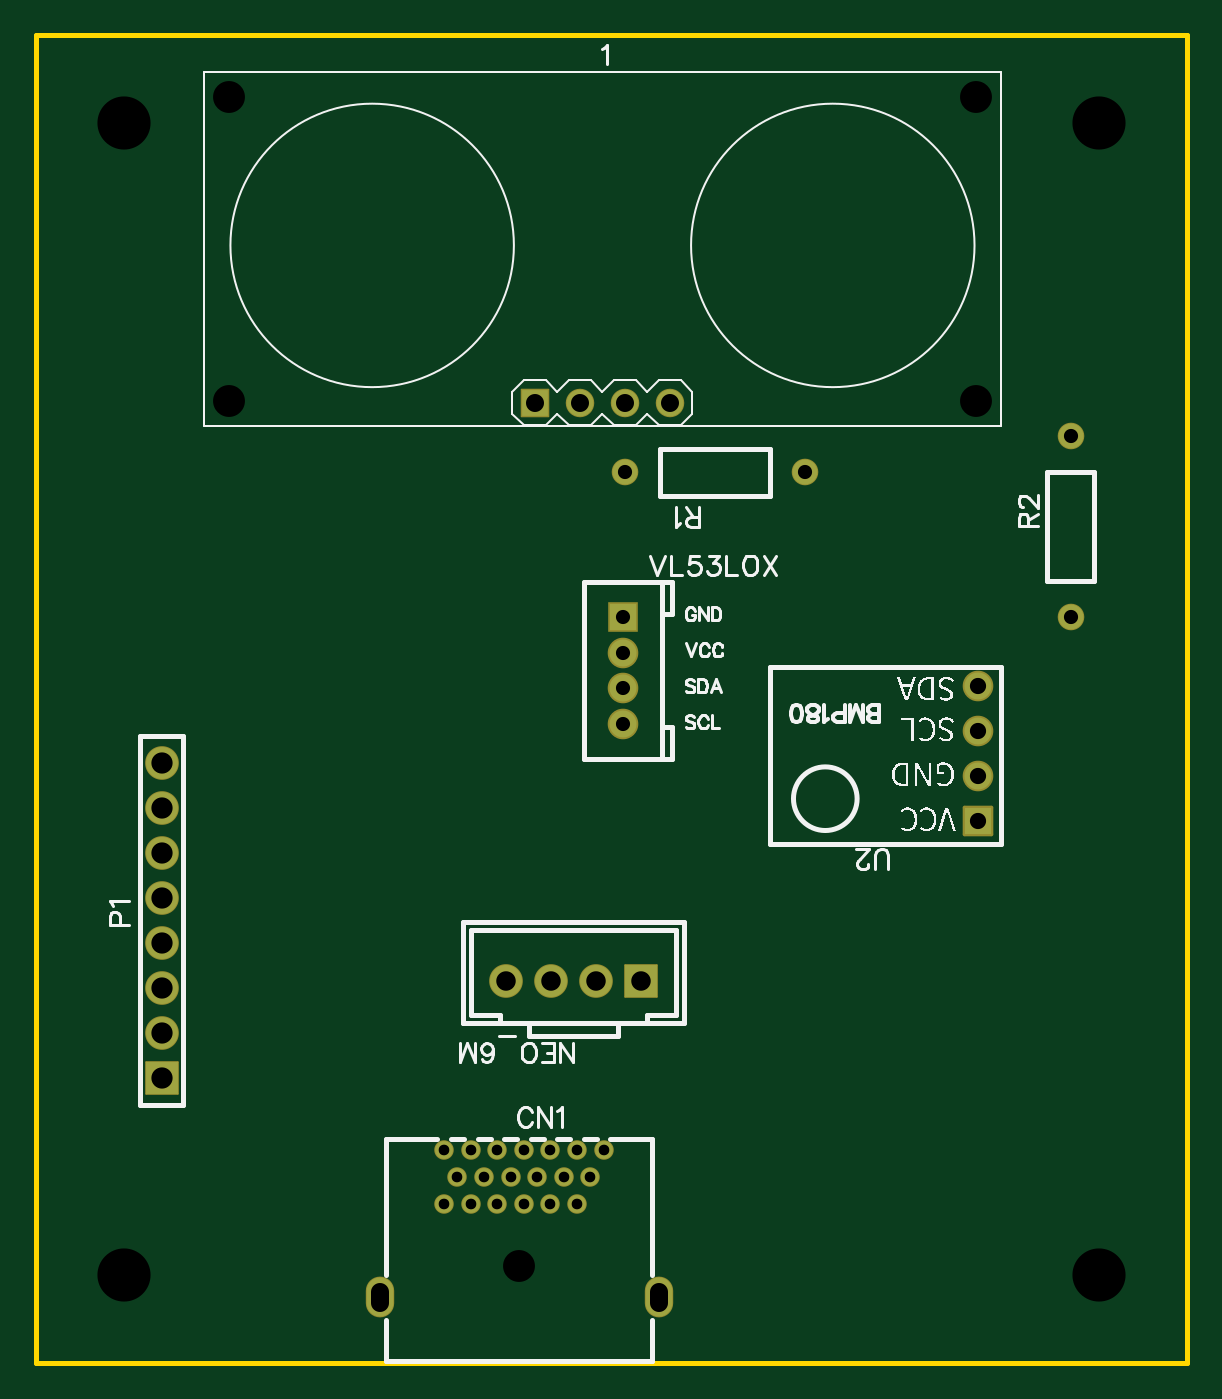
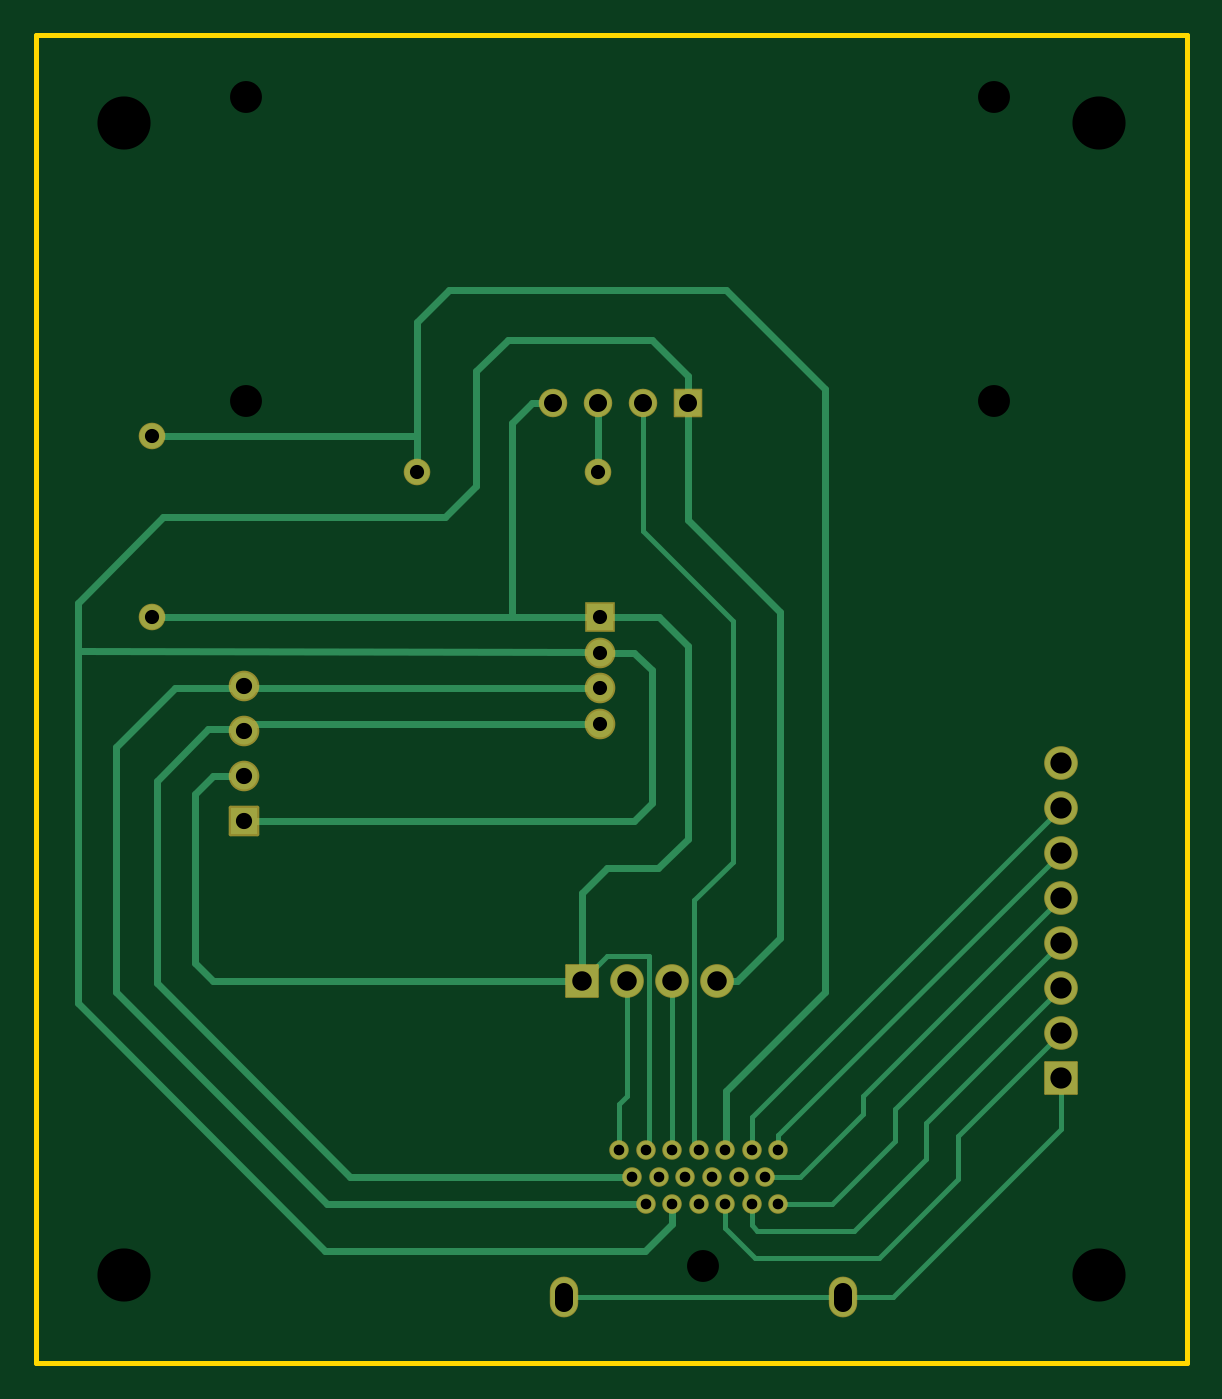
Circuit board: 9 layer files. Board 65.0 x 75.0 mm.
- drill: Drill_NPTH_Through.DRL (405 bytes)
- drill: Drill_PTH_Through.DRL (1287 bytes)
- drill: Drill_PTH_Through_Via.DRL (205 bytes)
- outline: Gerber_BoardOutlineLayer.GKO (444 bytes)
- bottom_copper: Gerber_BottomLayer.GBL (4944 bytes)
- bottom_mask: Gerber_BottomSolderMaskLayer.GBS (2217 bytes)
- top_copper: Gerber_TopLayer.GTL (1851 bytes)
- top_silk: Gerber_TopSilkscreenLayer.GTO (29777 bytes)
- top_mask: Gerber_TopSolderMaskLayer.GTS (2214 bytes)

=== drill: Drill_NPTH_Through.DRL ===
M48
METRIC,LZ,000.000
;FILE_FORMAT=3:3
;TYPE=NON_PLATED
;Layer: NPTH_Through
;EasyEDA v6.5.23, 2023-06-19 12:13:42
;e563b856323e489fb497cbcb29ae2dd2,10
;Gerber Generator version 0.2
;Holesize 1 = 1.800 mm
T01C1.800
;Holesize 2 = 3.000 mm
T02C3.000
%
G05
G90
T01
X027305Y005524
X010900Y071511
X010900Y054311
X053100Y054311
X053100Y071511
T02
X005000Y070000
X060000Y070000
X060000Y005000
X005000Y005000
M30

=== drill: Drill_PTH_Through.DRL ===
M48
METRIC,LZ,000.000
;FILE_FORMAT=3:3
;TYPE=PLATED
;Layer: PTH_Through
;EasyEDA v6.5.23, 2023-06-19 12:13:42
;e563b856323e489fb497cbcb29ae2dd2,10
;Gerber Generator version 0.2
;Holesize 1 = 0.600 mm
T01C0.600
;Holesize 2 = 0.798 mm
T02C0.798
;Holesize 3 = 0.800 mm
T03C0.800
;Holesize 4 = 0.915 mm
T04C0.915
;Holesize 5 = 1.000 mm
T05C1.000
;Holesize 6 = 1.101 mm
T06C1.101
;Holesize 7 = 1.200 mm
T07C1.200
%
G05
G90
T01
X032065Y012024
X031315Y010524
X030565Y012024
X030565Y009024
X029815Y010524
X029065Y009024
X029065Y012024
X028315Y010524
X027565Y012024
X027565Y009024
X026815Y010524
X026065Y009024
X026065Y012024
X025315Y010524
X024565Y012024
X024565Y009024
X023815Y010524
X023065Y009024
X023065Y012024
T02
X033147Y036068
X033147Y038125
X033147Y040107
X033147Y042113
T03
X058420Y042144
X058420Y052344
X043454Y050292
X033254Y050292
T04
X053213Y030607
X053213Y033147
X053213Y035687
X053213Y038227
T05
X035165Y003424G85X035165Y004024
X019445Y003424G85X019445Y004024
X028190Y054221G85X028190Y054221
X030730Y054221G85X030730Y054221
X033270Y054221G85X033270Y054221
X035810Y054221G85X035810Y054221
T06
X034163Y021590
X031623Y021590
X029083Y021590
X026543Y021590
T07
X007112Y016129
X007112Y018669
X007112Y021209
X007112Y023749
X007112Y026289
X007112Y028829
X007112Y031369
X007112Y033909
M30

=== drill: Drill_PTH_Through_Via.DRL ===
M48
METRIC,LZ,000.000
;FILE_FORMAT=3:3
;TYPE=PLATED
;Layer: PTH_Through_Via
;EasyEDA v6.5.23, 2023-06-19 12:13:42
;e563b856323e489fb497cbcb29ae2dd2,10
;Gerber Generator version 0.2
T01C0.001
%
G05
G90
M30

=== outline: Gerber_BoardOutlineLayer.GKO ===
G04 Layer: BoardOutlineLayer*
G04 EasyEDA v6.5.23, 2023-06-19 12:13:42*
G04 e563b856323e489fb497cbcb29ae2dd2,10*
G04 Gerber Generator version 0.2*
G04 Scale: 100 percent, Rotated: No, Reflected: No *
G04 Dimensions in millimeters *
G04 leading zeros omitted , absolute positions ,4 integer and 5 decimal *
%FSLAX45Y45*%
%MOMM*%

%ADD10C,0.2540*%
D10*
X0Y7499985D02*
G01*
X6499986Y7499985D01*
X6499986Y0D01*
X0Y0D01*
X0Y7499985D01*

%LPD*%
M02*

=== bottom_copper: Gerber_BottomLayer.GBL ===
G04 Layer: BottomLayer*
G04 EasyEDA v6.5.23, 2023-06-19 12:13:42*
G04 e563b856323e489fb497cbcb29ae2dd2,10*
G04 Gerber Generator version 0.2*
G04 Scale: 100 percent, Rotated: No, Reflected: No *
G04 Dimensions in millimeters *
G04 leading zeros omitted , absolute positions ,4 integer and 5 decimal *
%FSLAX45Y45*%
%MOMM*%

%ADD10C,0.3000*%
%ADD11C,0.4000*%
%ADD12R,1.8000X1.8000*%
%ADD13C,1.8000*%
%ADD14C,1.5240*%
%ADD15R,1.5240X1.5240*%
%ADD16C,1.0000*%
%ADD17O,1.499997X2.1999956000000003*%
%ADD18C,1.4000*%
%ADD19R,1.5080X1.5080*%
%ADD20C,1.5080*%

%LPD*%
D10*
X1944624Y372363D02*
G01*
X1659636Y372363D01*
X711200Y1320800D01*
X711200Y1612900D01*
X2381504Y1052321D02*
G01*
X2186177Y1052321D01*
X1828800Y1409700D01*
X1828800Y1511300D01*
X711200Y2628900D01*
X2306574Y902462D02*
G01*
X2005838Y902462D01*
X1651000Y1257300D01*
X1651000Y1435100D01*
X711200Y2374900D01*
X2456434Y902462D02*
G01*
X2456434Y780034D01*
X2425700Y749300D01*
X1879600Y749300D01*
X1473200Y1155700D01*
X1473200Y1358900D01*
X711200Y2120900D01*
X2606547Y901700D02*
G01*
X2606547Y765047D01*
X2438400Y596900D01*
X1739900Y596900D01*
X1295400Y1041400D01*
X1295400Y1282700D01*
X711200Y1866900D01*
X2306574Y1202436D02*
G01*
X2306574Y1287526D01*
X711200Y2882900D01*
X2456434Y1202436D02*
G01*
X2456434Y1391665D01*
X711200Y3136900D01*
D11*
X4345431Y5029200D02*
G01*
X4345431Y5878068D01*
X4165600Y6057900D01*
X2603500Y6057900D01*
X2044700Y5499100D01*
X2044700Y2095500D01*
X2603500Y1536700D01*
X2603500Y1205484D01*
X2606547Y1202436D01*
D10*
X3072891Y5422137D02*
G01*
X3072891Y4698492D01*
X2565400Y4191000D01*
X2565400Y2832100D01*
X2781300Y2616200D01*
X2781300Y1227073D01*
X2756408Y1202436D01*
D11*
X2818891Y5422137D02*
G01*
X2818891Y4761992D01*
X2298700Y4241800D01*
X2298700Y2400300D01*
X2540000Y2159000D01*
X2654300Y2159000D01*
X3416300Y2159000D02*
G01*
X3416300Y2654300D01*
X3276600Y2794000D01*
X2984500Y2794000D01*
X2819400Y2959100D01*
X2819400Y4051300D01*
X2979420Y4211320D01*
X3314700Y4211320D01*
X3314700Y4010660D02*
G01*
X3121659Y4010660D01*
X3022600Y3911600D01*
X3022600Y3162300D01*
X3124200Y3060700D01*
X5321300Y3060700D01*
X4345406Y5029200D02*
G01*
X4345406Y5234409D01*
X5842000Y5234409D01*
X3325393Y5029200D02*
G01*
X3325393Y5422087D01*
X3326991Y5422087D01*
X2906522Y902462D02*
G01*
X2906522Y789178D01*
X3060700Y635000D01*
X4864100Y635000D01*
X6261100Y2032000D01*
X6261100Y4292600D01*
X5778500Y4775200D01*
X4191000Y4775200D01*
X4013200Y4953000D01*
X4013200Y5600700D01*
X3835400Y5778500D01*
X3022091Y5778500D01*
X2818891Y5575300D01*
X2818891Y5422137D01*
X3580891Y5422137D02*
G01*
X3696461Y5422137D01*
X3810000Y5308600D01*
X3810000Y4211320D01*
X3314700Y4211320D01*
X3314700Y4211320D02*
G01*
X3317773Y4214393D01*
X5842000Y4214393D01*
X3314700Y4010660D02*
G01*
X3317240Y4013200D01*
X6261100Y4023360D01*
X3416300Y2159000D02*
G01*
X5499100Y2159000D01*
X5600700Y2260600D01*
X5600700Y3213100D01*
X5499100Y3314700D01*
X5321300Y3314700D01*
X3314700Y3606800D02*
G01*
X5283200Y3606800D01*
X5321300Y3568700D01*
X3314700Y3812539D02*
G01*
X5311140Y3812539D01*
D10*
X2908300Y2159000D02*
G01*
X2906522Y1202436D01*
X3162300Y2159000D02*
G01*
X3162300Y1511300D01*
X3206495Y1467104D01*
X3206495Y1202436D01*
X1944497Y372402D02*
G01*
X3516502Y372402D01*
X3416300Y2159000D02*
G01*
X3276600Y2298700D01*
X3035300Y2298700D01*
X3035300Y1223606D01*
X3056509Y1202397D01*
D11*
X3056381Y902462D02*
G01*
X4852161Y902462D01*
X6045200Y2095500D01*
X6045200Y3479800D01*
X5715000Y3810000D01*
X5334000Y3810000D01*
X5321300Y3822700D01*
X3131565Y1052321D02*
G01*
X4722622Y1052321D01*
X5816600Y2146300D01*
X5816600Y3289300D01*
X5524500Y3581400D01*
X5334000Y3581400D01*
X5321300Y3568700D01*
D12*
G01*
X711200Y1612900D03*
D13*
G01*
X711200Y1866900D03*
G01*
X711200Y2120900D03*
G01*
X711200Y2374900D03*
G01*
X711200Y2628900D03*
G01*
X711200Y2882900D03*
G01*
X711200Y3136900D03*
G01*
X711200Y3390900D03*
D12*
G01*
X3416300Y2159000D03*
D13*
G01*
X3162300Y2159000D03*
G01*
X2908300Y2159000D03*
G01*
X2654300Y2159000D03*
D14*
G01*
X3314700Y3606800D03*
G01*
X3314700Y3812539D03*
G01*
X3314700Y4010660D03*
D15*
G01*
X3314700Y4211320D03*
D16*
G01*
X3206495Y1202385D03*
G01*
X3131489Y1052372D03*
G01*
X3056509Y1202385D03*
G01*
X3056509Y902385D03*
G01*
X2981502Y1052372D03*
G01*
X2906496Y902385D03*
G01*
X2906496Y1202385D03*
G01*
X2831490Y1052372D03*
G01*
X2756509Y1202385D03*
G01*
X2756509Y902385D03*
G01*
X2681503Y1052372D03*
G01*
X2606497Y902385D03*
G01*
X2606497Y1202385D03*
G01*
X2531490Y1052372D03*
G01*
X2456484Y1202385D03*
G01*
X2456484Y902385D03*
G01*
X2381504Y1052372D03*
G01*
X2306497Y902385D03*
G01*
X2306497Y1202385D03*
D17*
G01*
X3516502Y372389D03*
G01*
X1944497Y372389D03*
D18*
G01*
X5842000Y4214393D03*
G01*
X5842000Y5234406D03*
G01*
X4345406Y5029200D03*
G01*
X3325393Y5029200D03*
D19*
G01*
X2818993Y5422087D03*
D20*
G01*
X3072993Y5422087D03*
G01*
X3326993Y5422087D03*
G01*
X3580993Y5422087D03*
D15*
G01*
X5321300Y3060700D03*
D14*
G01*
X5321300Y3314700D03*
G01*
X5321300Y3568700D03*
G01*
X5321300Y3822700D03*
M02*

=== bottom_mask: Gerber_BottomSolderMaskLayer.GBS ===
G04 Layer: BottomSolderMaskLayer*
G04 EasyEDA v6.5.23, 2023-06-19 12:13:42*
G04 e563b856323e489fb497cbcb29ae2dd2,10*
G04 Gerber Generator version 0.2*
G04 Scale: 100 percent, Rotated: No, Reflected: No *
G04 Dimensions in millimeters *
G04 leading zeros omitted , absolute positions ,4 integer and 5 decimal *
%FSLAX45Y45*%
%MOMM*%

%AMMACRO1*1,1,$1,$2,$3*1,1,$1,$4,$5*1,1,$1,0-$2,0-$3*1,1,$1,0-$4,0-$5*20,1,$1,$2,$3,$4,$5,0*20,1,$1,$4,$5,0-$2,0-$3,0*20,1,$1,0-$2,0-$3,0-$4,0-$5,0*20,1,$1,0-$4,0-$5,$2,$3,0*4,1,4,$2,$3,$4,$5,0-$2,0-$3,0-$4,0-$5,$2,$3,0*%
%ADD10MACRO1,0.1016X-0.9X-0.9X-0.9X0.9*%
%ADD11C,1.9016*%
%ADD12MACRO1,0.1016X0.9X-0.9X-0.9X-0.9*%
%ADD13C,1.7272*%
%ADD14R,1.7272X1.7272*%
%ADD15C,1.1016*%
%ADD16O,1.6015970000000002X2.3015956*%
%ADD17C,1.5016*%
%ADD18MACRO1,0.1016X-0.754X0.754X0.754X0.754*%
%ADD19C,1.6096*%
%ADD20MACRO1,0.2032X0.762X-0.762X-0.762X-0.762*%

%LPD*%
D10*
G01*
X711200Y1612900D03*
D11*
G01*
X711200Y1866900D03*
G01*
X711200Y2120900D03*
G01*
X711200Y2374900D03*
G01*
X711200Y2628900D03*
G01*
X711200Y2882900D03*
G01*
X711200Y3136900D03*
G01*
X711200Y3390900D03*
D12*
G01*
X3416300Y2159000D03*
D11*
G01*
X3162300Y2159000D03*
G01*
X2908300Y2159000D03*
G01*
X2654300Y2159000D03*
D13*
G01*
X3314700Y3606800D03*
G01*
X3314700Y3812539D03*
G01*
X3314700Y4010660D03*
D14*
G01*
X3314700Y4211320D03*
D15*
G01*
X3206495Y1202385D03*
G01*
X3131489Y1052372D03*
G01*
X3056509Y1202385D03*
G01*
X3056509Y902385D03*
G01*
X2981502Y1052372D03*
G01*
X2906496Y902385D03*
G01*
X2906496Y1202385D03*
G01*
X2831490Y1052372D03*
G01*
X2756509Y1202385D03*
G01*
X2756509Y902385D03*
G01*
X2681503Y1052372D03*
G01*
X2606497Y902385D03*
G01*
X2606497Y1202385D03*
G01*
X2531490Y1052372D03*
G01*
X2456484Y1202385D03*
G01*
X2456484Y902385D03*
G01*
X2381504Y1052372D03*
G01*
X2306497Y902385D03*
G01*
X2306497Y1202385D03*
D16*
G01*
X3516502Y372389D03*
G01*
X1944497Y372389D03*
D17*
G01*
X5842000Y4214393D03*
G01*
X5842000Y5234406D03*
G01*
X4345406Y5029200D03*
G01*
X3325393Y5029200D03*
D18*
G01*
X2818993Y5422087D03*
D19*
G01*
X3072993Y5422087D03*
G01*
X3326993Y5422087D03*
G01*
X3580993Y5422087D03*
D20*
G01*
X5321300Y3060700D03*
D13*
G01*
X5321300Y3314700D03*
G01*
X5321300Y3568700D03*
G01*
X5321300Y3822700D03*
M02*

=== top_copper: Gerber_TopLayer.GTL ===
G04 Layer: TopLayer*
G04 EasyEDA v6.5.23, 2023-06-19 12:13:42*
G04 e563b856323e489fb497cbcb29ae2dd2,10*
G04 Gerber Generator version 0.2*
G04 Scale: 100 percent, Rotated: No, Reflected: No *
G04 Dimensions in millimeters *
G04 leading zeros omitted , absolute positions ,4 integer and 5 decimal *
%FSLAX45Y45*%
%MOMM*%

%ADD10R,1.8000X1.8000*%
%ADD11C,1.8000*%
%ADD12C,1.5240*%
%ADD13R,1.5240X1.5240*%
%ADD14C,1.0000*%
%ADD15O,1.499997X2.1999956000000003*%
%ADD16C,1.4000*%
%ADD17R,1.5080X1.5080*%
%ADD18C,1.5080*%

%LPD*%
D10*
G01*
X711200Y1612900D03*
D11*
G01*
X711200Y1866900D03*
G01*
X711200Y2120900D03*
G01*
X711200Y2374900D03*
G01*
X711200Y2628900D03*
G01*
X711200Y2882900D03*
G01*
X711200Y3136900D03*
G01*
X711200Y3390900D03*
D10*
G01*
X3416300Y2159000D03*
D11*
G01*
X3162300Y2159000D03*
G01*
X2908300Y2159000D03*
G01*
X2654300Y2159000D03*
D12*
G01*
X3314700Y3606800D03*
G01*
X3314700Y3812539D03*
G01*
X3314700Y4010660D03*
D13*
G01*
X3314700Y4211320D03*
D14*
G01*
X3206495Y1202385D03*
G01*
X3131489Y1052372D03*
G01*
X3056509Y1202385D03*
G01*
X3056509Y902385D03*
G01*
X2981502Y1052372D03*
G01*
X2906496Y902385D03*
G01*
X2906496Y1202385D03*
G01*
X2831490Y1052372D03*
G01*
X2756509Y1202385D03*
G01*
X2756509Y902385D03*
G01*
X2681503Y1052372D03*
G01*
X2606497Y902385D03*
G01*
X2606497Y1202385D03*
G01*
X2531490Y1052372D03*
G01*
X2456484Y1202385D03*
G01*
X2456484Y902385D03*
G01*
X2381504Y1052372D03*
G01*
X2306497Y902385D03*
G01*
X2306497Y1202385D03*
D15*
G01*
X3516502Y372389D03*
G01*
X1944497Y372389D03*
D16*
G01*
X5842000Y4214393D03*
G01*
X5842000Y5234406D03*
G01*
X4345406Y5029200D03*
G01*
X3325393Y5029200D03*
D17*
G01*
X2818993Y5422087D03*
D18*
G01*
X3072993Y5422087D03*
G01*
X3326993Y5422087D03*
G01*
X3580993Y5422087D03*
D13*
G01*
X5321300Y3060700D03*
D12*
G01*
X5321300Y3314700D03*
G01*
X5321300Y3568700D03*
G01*
X5321300Y3822700D03*
M02*

=== top_silk: Gerber_TopSilkscreenLayer.GTO (29777 bytes, source omitted) ===
=== top_mask: Gerber_TopSolderMaskLayer.GTS ===
G04 Layer: TopSolderMaskLayer*
G04 EasyEDA v6.5.23, 2023-06-19 12:13:42*
G04 e563b856323e489fb497cbcb29ae2dd2,10*
G04 Gerber Generator version 0.2*
G04 Scale: 100 percent, Rotated: No, Reflected: No *
G04 Dimensions in millimeters *
G04 leading zeros omitted , absolute positions ,4 integer and 5 decimal *
%FSLAX45Y45*%
%MOMM*%

%AMMACRO1*1,1,$1,$2,$3*1,1,$1,$4,$5*1,1,$1,0-$2,0-$3*1,1,$1,0-$4,0-$5*20,1,$1,$2,$3,$4,$5,0*20,1,$1,$4,$5,0-$2,0-$3,0*20,1,$1,0-$2,0-$3,0-$4,0-$5,0*20,1,$1,0-$4,0-$5,$2,$3,0*4,1,4,$2,$3,$4,$5,0-$2,0-$3,0-$4,0-$5,$2,$3,0*%
%ADD10MACRO1,0.1016X-0.9X-0.9X-0.9X0.9*%
%ADD11C,1.9016*%
%ADD12MACRO1,0.1016X0.9X-0.9X-0.9X-0.9*%
%ADD13C,1.7272*%
%ADD14R,1.7272X1.7272*%
%ADD15C,1.1016*%
%ADD16O,1.6015970000000002X2.3015956*%
%ADD17C,1.5016*%
%ADD18MACRO1,0.1016X-0.754X0.754X0.754X0.754*%
%ADD19C,1.6096*%
%ADD20MACRO1,0.2032X0.762X-0.762X-0.762X-0.762*%

%LPD*%
D10*
G01*
X711200Y1612900D03*
D11*
G01*
X711200Y1866900D03*
G01*
X711200Y2120900D03*
G01*
X711200Y2374900D03*
G01*
X711200Y2628900D03*
G01*
X711200Y2882900D03*
G01*
X711200Y3136900D03*
G01*
X711200Y3390900D03*
D12*
G01*
X3416300Y2159000D03*
D11*
G01*
X3162300Y2159000D03*
G01*
X2908300Y2159000D03*
G01*
X2654300Y2159000D03*
D13*
G01*
X3314700Y3606800D03*
G01*
X3314700Y3812539D03*
G01*
X3314700Y4010660D03*
D14*
G01*
X3314700Y4211320D03*
D15*
G01*
X3206495Y1202385D03*
G01*
X3131489Y1052372D03*
G01*
X3056509Y1202385D03*
G01*
X3056509Y902385D03*
G01*
X2981502Y1052372D03*
G01*
X2906496Y902385D03*
G01*
X2906496Y1202385D03*
G01*
X2831490Y1052372D03*
G01*
X2756509Y1202385D03*
G01*
X2756509Y902385D03*
G01*
X2681503Y1052372D03*
G01*
X2606497Y902385D03*
G01*
X2606497Y1202385D03*
G01*
X2531490Y1052372D03*
G01*
X2456484Y1202385D03*
G01*
X2456484Y902385D03*
G01*
X2381504Y1052372D03*
G01*
X2306497Y902385D03*
G01*
X2306497Y1202385D03*
D16*
G01*
X3516502Y372389D03*
G01*
X1944497Y372389D03*
D17*
G01*
X5842000Y4214393D03*
G01*
X5842000Y5234406D03*
G01*
X4345406Y5029200D03*
G01*
X3325393Y5029200D03*
D18*
G01*
X2818993Y5422087D03*
D19*
G01*
X3072993Y5422087D03*
G01*
X3326993Y5422087D03*
G01*
X3580993Y5422087D03*
D20*
G01*
X5321300Y3060700D03*
D13*
G01*
X5321300Y3314700D03*
G01*
X5321300Y3568700D03*
G01*
X5321300Y3822700D03*
M02*

